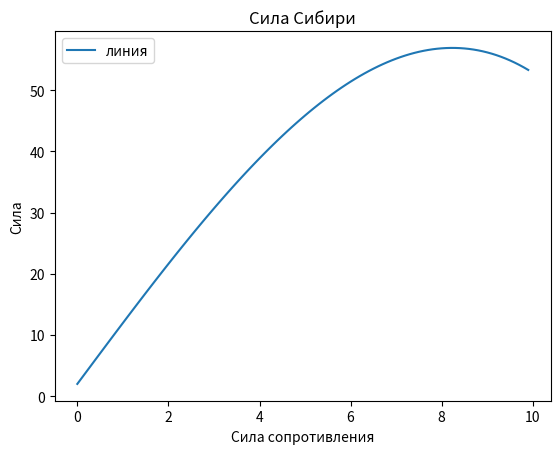

Source code (Python):
import numpy as np
import matplotlib.pyplot as plt
from scipy.integrate import odeint

t = np.arange(0, 10, 0.1)

def mat_move(t, v):
    d = g - (y / m * v**2)
    # g - ускорение свободного падения, y - коэффицент сопротивления
    return d

g = 10
m = 2 
v = 15
y = 0.295

d_t = odeint(mat_move, m, t)

plt.plot(t, d_t[:, 0], label='линия')
plt.xlabel('Сила сопротивления')
plt.ylabel('Сила')
plt.title('Сила Сибири')
plt.legend()
plt.savefig('3.png')